Labelled photos from "DjangoShop", an image-classification folder in ToT-CaMbIu/DjangoShop. The possible labels are: smartphone, smartwatches.

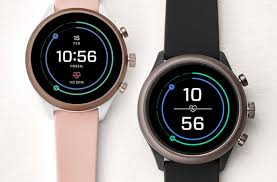
Label: smartwatches

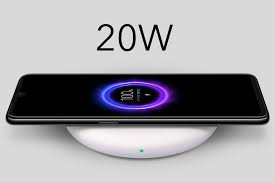
Label: smartphone

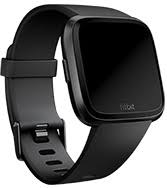
Label: smartwatches

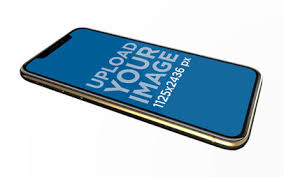
Label: smartphone

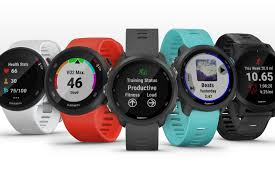
Label: smartwatches

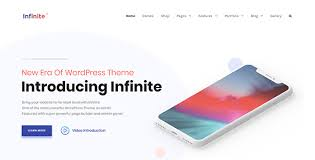
Label: smartphone
